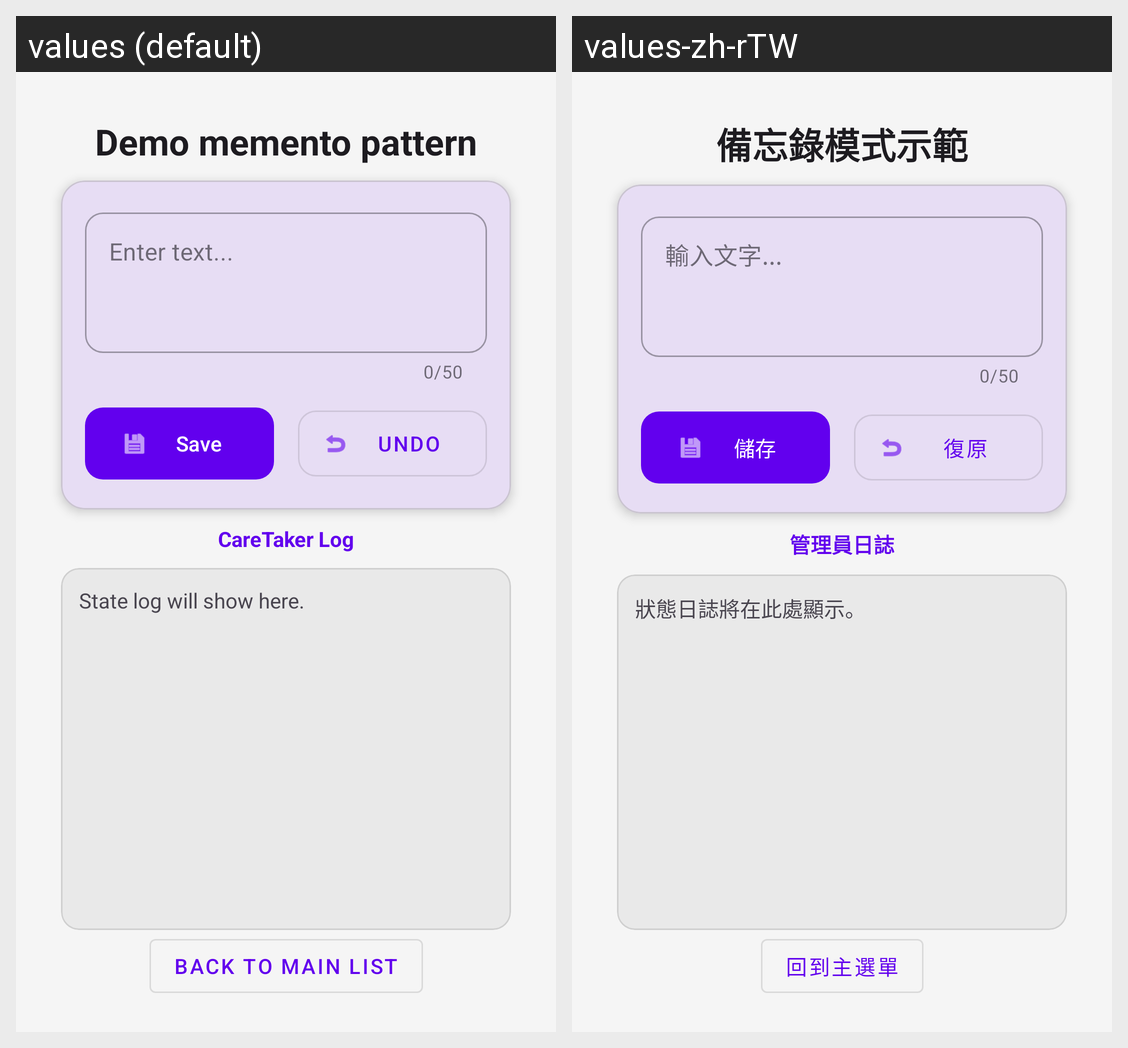

The same Android screen rendered under two of its app's locales, left to right. List the strings drawn on it with the default value and each locale's translation.
Android screen res/layout/activity_demo_memento_start.xml rendered under 2 locales, left to right: values (default), values-zh-rTW. Device: Nexus 5 (rendered at 1080×1920; each locale shown at half size, 540×960, under a caption strip naming it); theme Theme.DesignPatternDemo.
Strings drawn on this screen, with the default value and each locale's value (text and hints the layout hard-codes, and strings that could not be matched under every locale, appear in the picture but are not listed):

title_demo_memento
  values: Demo memento pattern
  values-zh-rTW: 備忘錄模式示範

demo_memento_et_hint_enter_text
  values: Enter text...
  values-zh-rTW: 輸入文字...

demo_memento_btn_save
  values: Save
  values-zh-rTW: 儲存

demo_memento_btn_undo
  values: Undo
  values-zh-rTW: 復原

demo_memento_caretaker_log
  values: CareTaker Log
  values-zh-rTW: 管理員日誌

demo_memento_tv_state_log_will_show_here
  values: State log will show here.
  values-zh-rTW: 狀態日誌將在此處顯示。

btn_back_to_main_list
  values: Back to Main List
  values-zh-rTW: 回到主選單
